Image classification data set "bitmaps" (gojira/fastai-v3-projects on GitHub). Class labels (2): anomaly, normal.

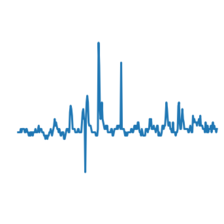
Label: normal

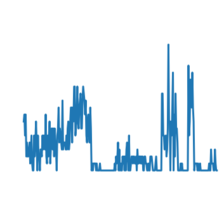
Label: normal

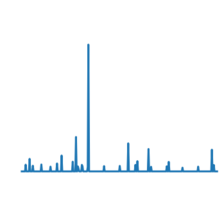
Label: anomaly

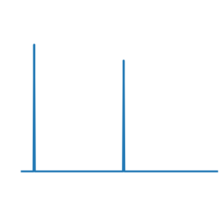
Label: normal

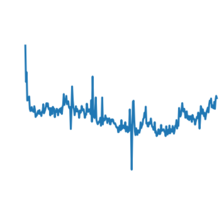
Label: normal

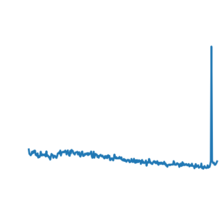
Label: anomaly
